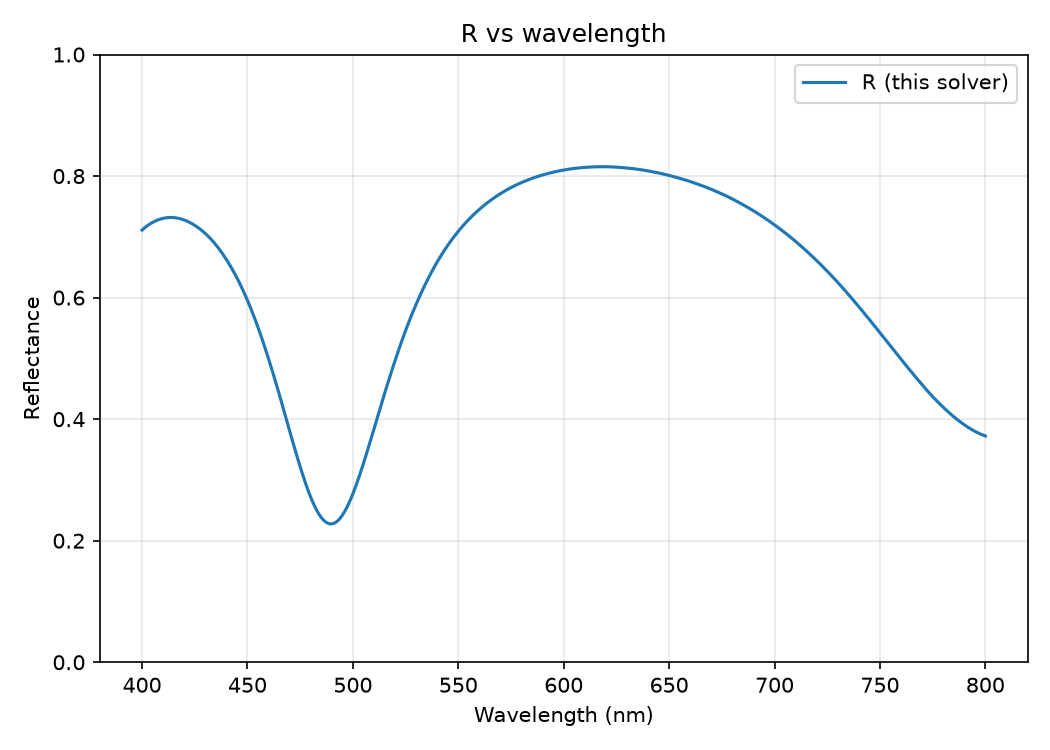

The data file committed next to this chart (first rows):
wavelength_nm, R
4.000000000000000000e+02, 7.111531065452509903e-01
4.010000000000000000e+02, 7.142017571062574399e-01
4.020000000000000000e+02, 7.169766464546921680e-01
4.030000000000000000e+02, 7.194880856057954688e-01
4.039999999999999432e+02, 7.217455401417134375e-01
4.050000000000000000e+02, 7.237576756229232577e-01
4.059999999999999432e+02, 7.255324004306404895e-01
4.070000000000000000e+02, 7.270791814148966914e-01
4.080000000000000000e+02, 7.284046674568163127e-01
4.089999999999999432e+02, 7.295116632319458283e-01
4.100000000000000000e+02, 7.304054476907279048e-01
4.109999999999999432e+02, 7.310907149001206751e-01
4.120000000000000000e+02, 7.315716020083027349e-01
4.130000000000000000e+02, 7.318517150023127193e-01
4.140000000000000000e+02, 7.318656644828122060e-01
4.150000000000000000e+02, 7.316505560663911778e-01
4.159999999999999432e+02, 7.312420762166512711e-01
4.170000000000000000e+02, 7.306417662051669648e-01
4.179999999999999432e+02, 7.298507372358022938e-01
4.190000000000000000e+02, 7.288696855420464527e-01
4.200000000000000000e+02, 7.276989062194789692e-01
4.209999999999999432e+02, 7.263273941708896508e-01
4.220000000000000000e+02, 7.247596896082036944e-01
4.229999999999999432e+02, 7.230004975945030221e-01
4.240000000000000000e+02, 7.210486003936081856e-01
4.249999999999999432e+02, 7.189024338765028777e-01
4.260000000000000000e+02, 7.165871872355050742e-01
4.270000000000000000e+02, 7.140771149532715301e-01
4.279999999999999432e+02, 7.113852001422896754e-01
4.290000000000000000e+02, 7.085157133265380658e-01
4.299999999999999432e+02, 7.054435431147910718e-01
4.310000000000000000e+02, 7.021654166158922683e-01
4.319999999999999432e+02, 6.986777919349103083e-01
4.330000000000000000e+02, 6.949768703104193257e-01
4.340000000000000000e+02, 6.910586096740456430e-01
4.349999999999999432e+02, 6.869187399518446036e-01
4.360000000000000000e+02, 6.825194560856030490e-01
4.369999999999999432e+02, 6.778864649164395573e-01
4.380000000000000000e+02, 6.730134812916380715e-01
4.389999999999999432e+02, 6.678953744119507929e-01
4.399999999999999432e+02, 6.625268980099617844e-01
4.410000000000000000e+02, 6.570190031241791573e-01
4.419999999999999432e+02, 6.512598899666444119e-01
4.430000000000000000e+02, 6.452479732571252402e-01
4.440000000000000000e+02, 6.389961573468611045e-01
4.450000000000000000e+02, 6.324785249954728572e-01
4.460000000000000000e+02, 6.256195854294637204e-01
4.469999999999999432e+02, 6.184803241711229749e-01
4.480000000000000000e+02, 6.110565028585723812e-01
4.489999999999999432e+02, 6.033443152611145388e-01
4.500000000000000000e+02, 5.953404923934807469e-01
4.510000000000000000e+02, 5.870419347578926805e-01
4.519999999999999432e+02, 5.784424245027877109e-01
4.530000000000000000e+02, 5.695459815444945395e-01
4.539999999999999432e+02, 5.603527830843099133e-01
4.550000000000000000e+02, 5.508642570805653005e-01
4.559999999999999432e+02, 5.410832652938803999e-01
4.570000000000000000e+02, 5.310142996041475882e-01
4.580000000000000000e+02, 5.206636907902437716e-01
4.589999999999999432e+02, 5.100398284455022191e-01
... 341 more rows
